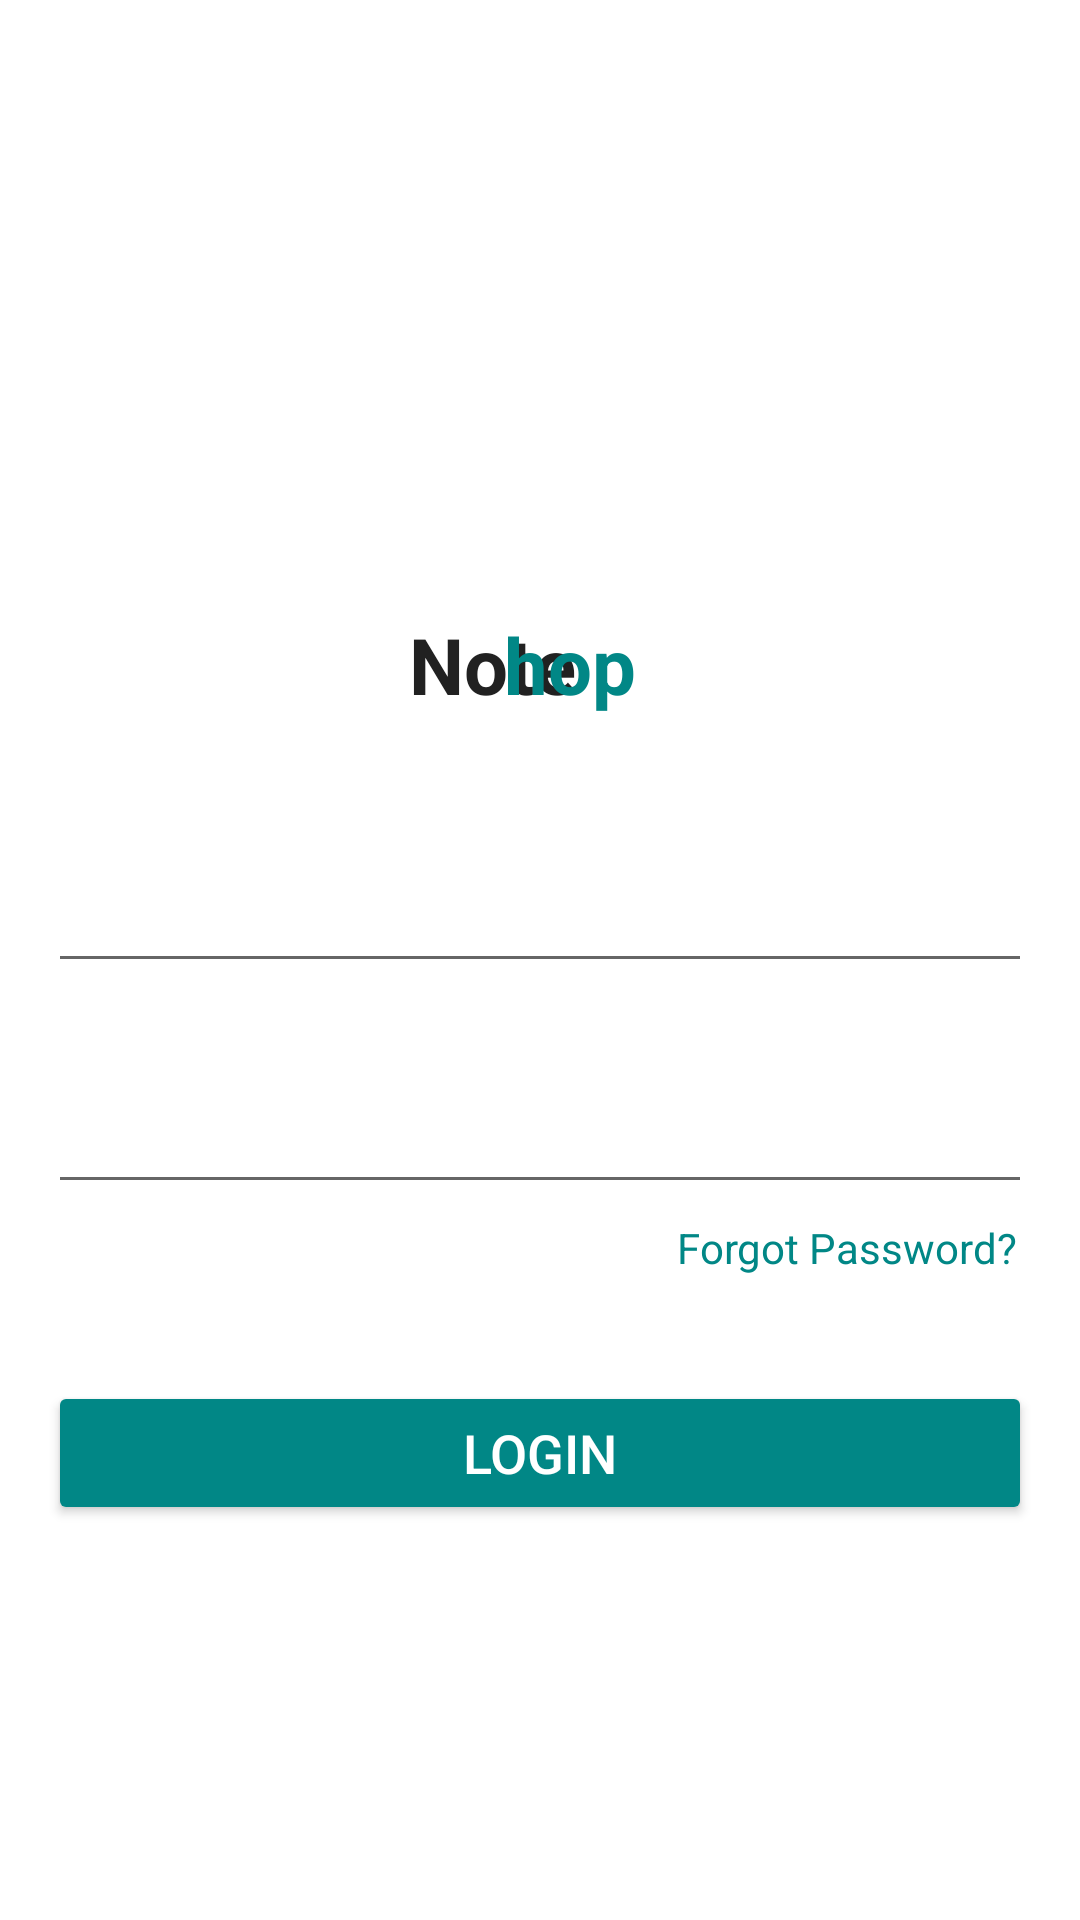

The Android layout XML behind this screen, and the referenced resources:
<!-- AndroidManifest.xml: application theme Theme.OnlineChat -->
<!-- res/layout/activity_login.xml -->
<?xml version="1.0" encoding="utf-8"?>
<androidx.constraintlayout.widget.ConstraintLayout xmlns:android="http://schemas.android.com/apk/res/android"
    xmlns:app="http://schemas.android.com/apk/res-auto"
    xmlns:tools="http://schemas.android.com/tools"
    android:layout_width="match_parent"
    android:layout_height="match_parent"
    tools:context=".LoginActivity">

    <FrameLayout
        android:id="@+id/fl_header_image"
        android:layout_width="wrap_content"
        android:layout_height="200dp"
        app:layout_constraintEnd_toEndOf="parent"
        app:layout_constraintStart_toStartOf="parent"
        app:layout_constraintTop_toTopOf="parent">


        <ImageView
            android:layout_width="287dp"
            android:layout_height="114dp"
            android:layout_gravity="center"
            android:contentDescription="@string/app_name"
            android:scaleType="fitCenter"
            android:src="@drawable/logo" />

    </FrameLayout>

    <TextView
        android:id="@+id/tv_title"
        android:layout_width="wrap_content"
        android:layout_height="wrap_content"
        android:layout_marginTop="4dp"
        android:text="@string/lbl_Note"
        android:textColor="@color/textColorPrimary"
        android:textSize="26sp"
        android:textStyle="bold"
        app:layout_constraintEnd_toEndOf="parent"
        app:layout_constraintHorizontal_bias="0.448"
        app:layout_constraintStart_toStartOf="parent"
        app:layout_constraintTop_toBottomOf="@id/fl_header_image" />

    <TextView
        android:id="@+id/tvSubname"
        android:layout_width="wrap_content"
        android:layout_height="wrap_content"
        android:layout_marginEnd="148dp"
        android:text="@string/lbl_hop"
        android:textColor="@color/PrimaryColor"
        android:textSize="26sp"
        android:textStyle="bold"
        app:layout_constraintBaseline_toBaselineOf="@id/tv_title"
        app:layout_constraintEnd_toEndOf="parent"
        tools:ignore="MissingConstraints" />

    <RelativeLayout
        android:id="@+id/til_email"
        style="@style/Widget.MaterialComponents.TextInputLayout.OutlinedBox"
        android:layout_width="match_parent"
        android:layout_height="wrap_content"
        android:layout_marginStart="16dp"
        android:layout_marginTop="35dp"
        android:layout_marginEnd="16dp"
        android:hint="@string/et_hint_email_id"
        android:textColorHint="@color/colorSecondaryText"
        app:layout_constraintEnd_toEndOf="parent"
        app:layout_constraintStart_toStartOf="parent"
        app:layout_constraintTop_toBottomOf="@id/tv_title">

        <EditText
            android:id="@+id/et_email"
            android:layout_width="match_parent"
            android:layout_height="wrap_content"
            android:padding="16dp"
            android:textColor="@color/colorSecondaryText"
            android:textSize="16sp"
            tools:text="Email" />
    </RelativeLayout>

    <RelativeLayout
        android:id="@+id/til_password"
        style="@style/Widget.MaterialComponents.TextInputLayout.OutlinedBox"
        android:layout_width="match_parent"
        android:layout_height="wrap_content"
        android:layout_marginStart="16dp"
        android:layout_marginTop="20dp"
        android:layout_marginEnd="16dp"
        android:hint="@string/et_hint_password"
        android:textColorHint="@color/colorSecondaryText"
        app:layout_constraintEnd_toEndOf="parent"
        app:layout_constraintStart_toStartOf="parent"
        app:layout_constraintTop_toBottomOf="@id/til_email">


        <EditText
            android:id="@+id/et_password"
            android:layout_width="match_parent"
            android:layout_height="wrap_content"
            android:inputType="textPassword"
            android:padding="16dp"
            android:textColor="@color/colorSecondaryText"
            android:textSize="16sp"
            tools:hint="Password"/>

    </RelativeLayout>

    <ProgressBar
        android:id="@+id/progressbar"
        android:layout_width="wrap_content"
        android:layout_height="wrap_content"
        android:visibility="gone"
        tools:ignore="MissingConstraints" />

    <TextView
        android:id="@+id/tv_forgot_password"
        android:layout_width="wrap_content"
        android:layout_height="wrap_content"
        android:layout_marginEnd="16dp"
        android:padding="5dp"
        android:text="@string/lbl_forgot_password"
        android:textColor="@color/PrimaryColor"
        android:textSize="14sp"
        app:layout_constraintEnd_toEndOf="parent"
        app:layout_constraintTop_toBottomOf="@id/til_password"/>



    <Button
        android:id="@+id/btn_login"
        android:layout_width="match_parent"
        android:layout_height="wrap_content"
        android:layout_gravity="center"
        android:layout_marginStart="16dp"
        android:layout_marginTop="30dp"
        android:layout_marginEnd="16dp"
        android:backgroundTint="@color/PrimaryColor"
        android:gravity="center"
        android:paddingTop="8dp"
        android:paddingBottom="8dp"
        android:text="@string/login"
        android:textColor="@color/white"
        android:textSize="18sp"
        app:layout_constraintEnd_toEndOf="parent"
        app:layout_constraintStart_toStartOf="parent"
        app:layout_constraintTop_toBottomOf="@id/tv_forgot_password"/>

    <LinearLayout
        android:layout_width="wrap_content"
        android:layout_height="wrap_content"
        android:layout_marginTop="150dp"
        android:gravity="center_vertical"
        android:orientation="horizontal"
        app:layout_constraintEnd_toEndOf="parent"
        app:layout_constraintStart_toStartOf="parent"
        app:layout_constraintTop_toBottomOf="@id/btn_login">


        <TextView
            android:id="@+id/tv_dont_t_have_an_account"
            android:layout_width="wrap_content"
            android:layout_height="wrap_content"
            android:layout_marginTop="16dp"
            android:padding="5dp"
            android:text="@string/dont_t_have_an_account"
            android:textColor="@color/colorSecondaryText"
            android:textSize="16sp"/>


        <TextView
            android:id="@+id/tv_register"
            android:layout_width="wrap_content"
            android:layout_height="wrap_content"
            android:layout_marginTop="16dp"
            android:padding="5dp"
            android:text="@string/Register"
            android:textStyle="bold"
            android:textColor="@color/colorSecondaryText"
            android:textSize="16sp"/>
    </LinearLayout>


</androidx.constraintlayout.widget.ConstraintLayout>
<!-- resources referenced by this layout -->
<resources>
  <color name="PrimaryColor">#FF018786</color>
  <color name="colorSecondaryText">#989898</color>
  <color name="textColorPrimary">#212121</color>
  <color name="white">#FFFFFFFF</color>
  <string name="Register">Register</string>
  <string name="app_name">OnlineChat</string>
  <string name="dont_t_have_an_account">Don’t have an account?</string>
  <string name="et_hint_email_id">Email ID</string>
  <string name="et_hint_password">Password</string>
  <string name="lbl_Note">Note</string>
  <string name="lbl_forgot_password">Forgot Password?</string>
  <string name="lbl_hop">hop</string>
  <string name="login">Login</string>
  <style name="Theme.OnlineChat" parent="Theme.MaterialComponents.DayNight.DarkActionBar">
          
          <item name="colorPrimary">@color/purple_500</item>
          <item name="colorPrimaryVariant">@color/purple_700</item>
          <item name="colorOnPrimary">@color/white</item>
          
          <item name="colorSecondary">@color/teal_200</item>
          <item name="colorSecondaryVariant">@color/teal_700</item>
          <item name="colorOnSecondary">@color/black</item>
          
          <item name="android:statusBarColor">?attr/colorPrimaryVariant</item>
          
      </style>
  <color name="purple_500">#FF6200EE</color>
  <color name="purple_700">#FF3700B3</color>
  <color name="teal_200">#FF03DAC5</color>
  <color name="teal_700">#FF018786</color>
  <color name="black">#FF000000</color>
</resources>
